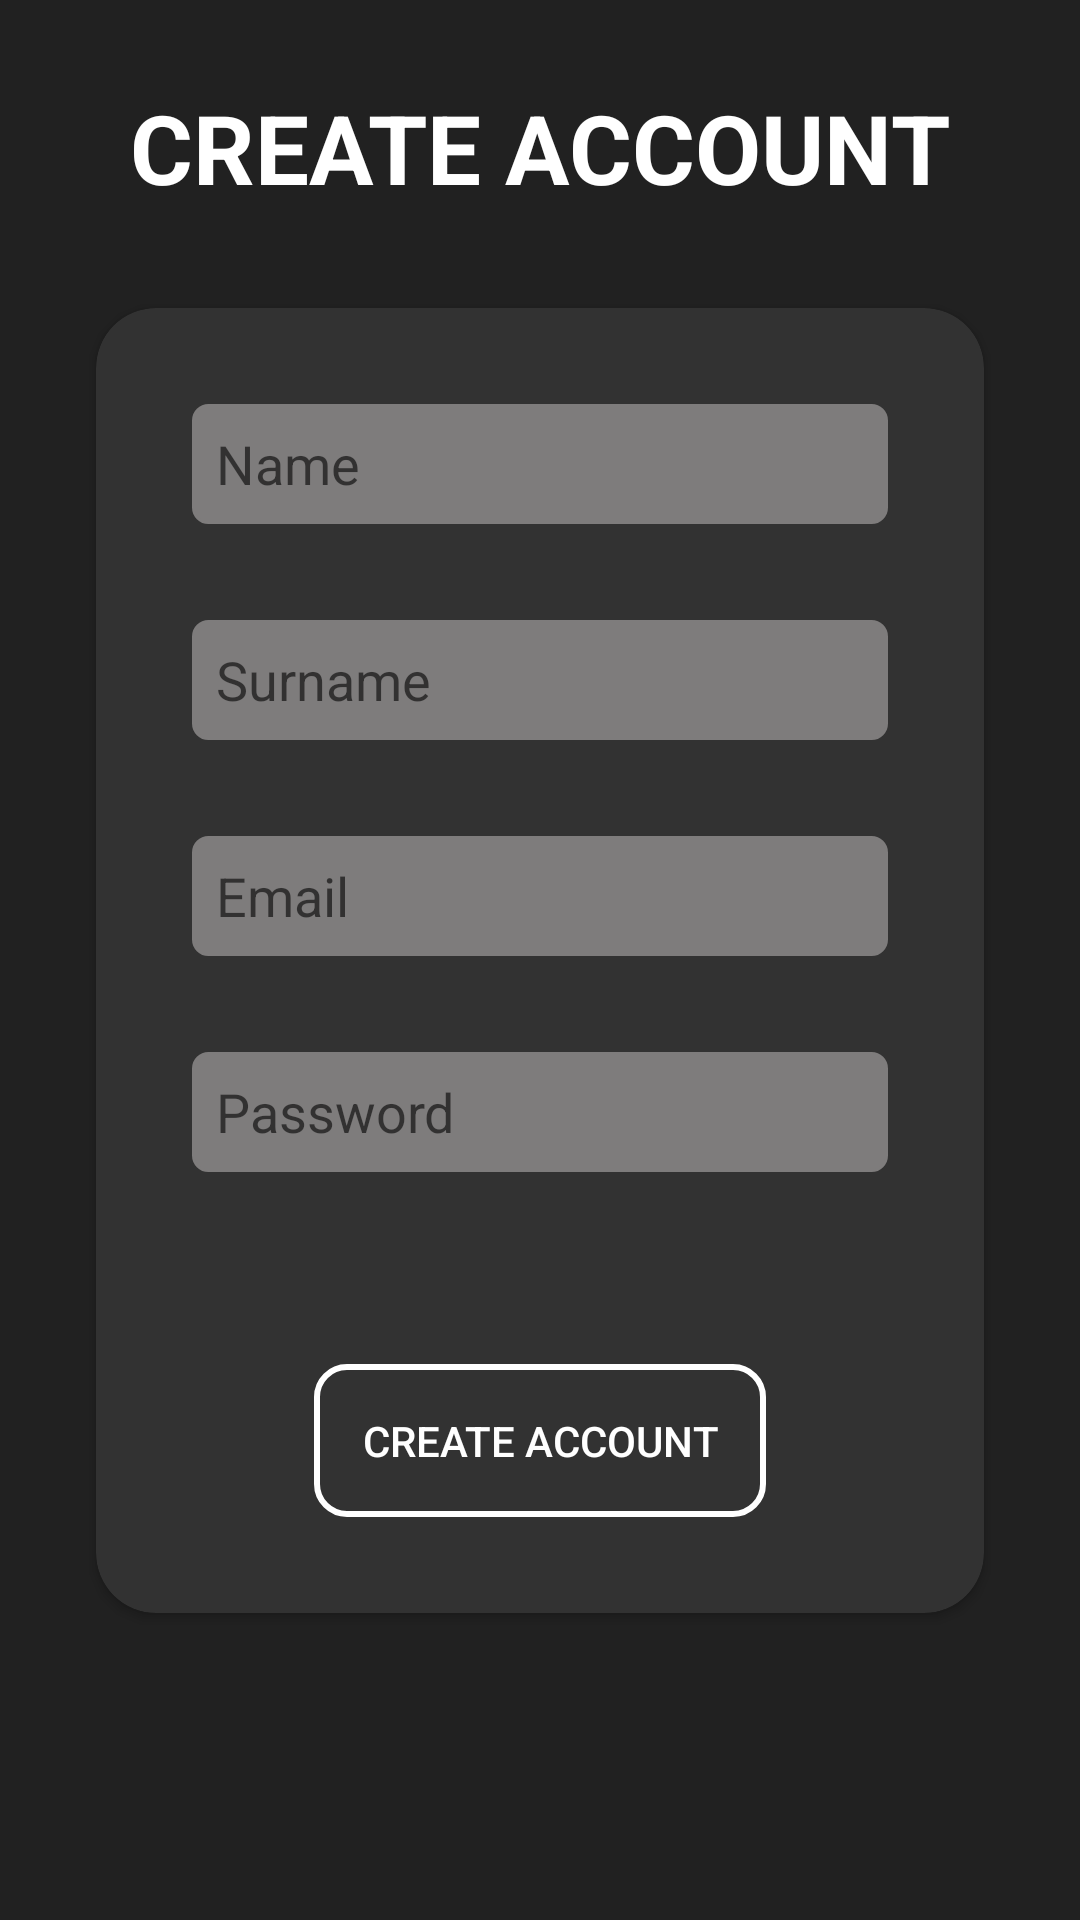

The Android layout XML behind this screen, and the referenced resources:
<!-- AndroidManifest.xml: application theme Base.Theme.CapstoneProject -->
<!-- res/layout/fragment_sign_up.xml -->
<?xml version="1.0" encoding="utf-8"?>
<androidx.constraintlayout.widget.ConstraintLayout xmlns:android="http://schemas.android.com/apk/res/android"
    xmlns:app="http://schemas.android.com/apk/res-auto"
    xmlns:tools="http://schemas.android.com/tools"
    android:layout_width="match_parent"
    android:layout_height="match_parent"
    android:background="@color/background"
    tools:context=".ui.signup.SignUpFragment">

    <TextView
        android:id="@+id/SignUpText"
        android:layout_width="wrap_content"
        android:layout_height="wrap_content"
        android:layout_marginBottom="@dimen/margin_xlarge"
        android:text="@string/sign_up"
        android:textColor="@color/white"
        android:textStyle="bold"
        android:textSize="@dimen/text_size_large"
        app:layout_constraintBottom_toTopOf="@id/SignUpCardView"
        app:layout_constraintEnd_toEndOf="parent"
        app:layout_constraintStart_toStartOf="parent" />

    <androidx.cardview.widget.CardView
        android:id="@+id/SignUpCardView"
        android:layout_width="0dp"
        android:layout_height="wrap_content"
        android:layout_marginStart="@dimen/margin_xlarge"
        android:layout_marginEnd="@dimen/margin_xlarge"
        app:cardBackgroundColor="@color/cardView"
        app:cardCornerRadius="@dimen/radius"
        app:layout_constraintBottom_toBottomOf="parent"
        app:layout_constraintEnd_toEndOf="parent"
        app:layout_constraintStart_toStartOf="parent"
        app:layout_constraintTop_toTopOf="parent">

        <androidx.constraintlayout.widget.ConstraintLayout
            android:layout_width="match_parent"
            android:layout_height="match_parent">

            <EditText
                android:id="@+id/signUpName"
                android:layout_width="0dp"
                android:layout_height="wrap_content"
                android:layout_marginStart="@dimen/margin_xlarge"
                android:layout_marginTop="@dimen/margin_xlarge"
                android:layout_marginEnd="@dimen/margin_xlarge"
                android:background="@drawable/custom_input"
                android:drawableStart="@drawable/ic_person"
                android:drawablePadding="@dimen/padding_small"
                android:ems="10"
                android:hint="@string/name"
                android:inputType="text"
                android:paddingStart="@dimen/padding_small"
                app:layout_constraintBottom_toTopOf="@id/signUpSurname"
                app:layout_constraintEnd_toEndOf="parent"
                app:layout_constraintStart_toStartOf="parent"
                app:layout_constraintTop_toTopOf="parent"
                app:layout_constraintVertical_chainStyle="packed" />

            <EditText
                android:id="@+id/signUpSurname"
                android:layout_width="0dp"
                android:layout_height="wrap_content"
                android:layout_marginTop="@dimen/margin_xlarge"
                android:background="@drawable/custom_input"
                android:drawableStart="@drawable/ic_person"
                android:drawablePadding="@dimen/padding_small"
                android:ems="10"
                android:hint="@string/surname"
                android:inputType="text"
                android:paddingStart="@dimen/padding_small"
                app:layout_constraintBottom_toTopOf="@id/signUpEmail"
                app:layout_constraintEnd_toEndOf="@id/signUpName"
                app:layout_constraintHorizontal_bias="0.5"
                app:layout_constraintStart_toStartOf="@id/signUpName"
                app:layout_constraintTop_toBottomOf="@id/signUpName" />

            <EditText
                android:id="@+id/signUpEmail"
                android:layout_width="0dp"
                android:layout_height="wrap_content"
                android:layout_marginTop="@dimen/margin_xlarge"
                android:background="@drawable/custom_input"
                android:drawableStart="@drawable/ic_email"
                android:drawablePadding="@dimen/padding_small"
                android:ems="10"
                android:hint="@string/email"
                android:inputType="textEmailAddress"
                android:paddingStart="@dimen/padding_small"
                app:layout_constraintBottom_toTopOf="@id/signUpPassword"
                app:layout_constraintEnd_toEndOf="@id/signUpSurname"
                app:layout_constraintHorizontal_bias="0.5"
                app:layout_constraintStart_toStartOf="@id/signUpSurname"
                app:layout_constraintTop_toBottomOf="@id/signUpSurname" />

            <EditText
                android:id="@+id/signUpPassword"
                android:layout_width="0dp"
                android:layout_height="wrap_content"
                android:layout_marginTop="@dimen/margin_xlarge"
                android:background="@drawable/custom_input"
                android:drawableStart="@drawable/ic_key"
                android:drawablePadding="@dimen/padding_small"
                android:ems="10"
                android:hint="@string/password"
                android:inputType="textPassword"
                android:paddingStart="@dimen/padding_small"
                app:layout_constraintBottom_toTopOf="@id/SignUpButton"
                app:layout_constraintEnd_toEndOf="@id/signUpEmail"
                app:layout_constraintHorizontal_bias="0.5"
                app:layout_constraintStart_toStartOf="@id/signUpEmail"
                app:layout_constraintTop_toBottomOf="@id/signUpEmail" />

            <Button
                android:id="@+id/SignUpButton"
                android:layout_width="wrap_content"
                android:layout_height="wrap_content"
                android:layout_marginTop="@dimen/margin_xxlarge"
                android:layout_marginBottom="@dimen/margin_xlarge"
                android:background="@drawable/custom_button"
                android:text="@string/sign_up"
                android:textColor="@color/white"
                android:padding="@dimen/padding_medium"
                app:layout_constraintBottom_toBottomOf="parent"
                app:layout_constraintEnd_toEndOf="@id/signUpPassword"
                app:layout_constraintHorizontal_bias="0.5"
                app:layout_constraintStart_toStartOf="@id/signUpPassword"
                app:layout_constraintTop_toBottomOf="@id/signUpPassword" />

        </androidx.constraintlayout.widget.ConstraintLayout>

    </androidx.cardview.widget.CardView>

</androidx.constraintlayout.widget.ConstraintLayout>
<!-- resources referenced by this layout -->
<resources>
  <color name="background">#212121</color>
  <color name="cardView">#323232</color>
  <color name="white">#FFFFFFFF</color>
  <dimen name="margin_xlarge">32dp</dimen>
  <dimen name="margin_xxlarge">64dp</dimen>
  
      //padding
  <dimen name="padding_medium">16dp</dimen>
  
      //string
  <dimen name="padding_small">8dp</dimen>
  <dimen name="radius">20dp</dimen>
  <dimen name="text_size_large">32sp</dimen>
  <!-- drawable custom_button (drawable) -->
  <?xml version="1.0" encoding="utf-8"?>
  <shape android:shape="rectangle" xmlns:android="http://schemas.android.com/apk/res/android">
      <stroke android:color="@color/white" android:width="@dimen/button_width"/>
      <corners android:radius="@dimen/button_radius"/>
  </shape>
  <!-- drawable custom_input (drawable) -->
  <?xml version="1.0" encoding="utf-8"?>
  <selector xmlns:android="http://schemas.android.com/apk/res/android">
  
      <item android:state_enabled="true" android:state_focused="true">
          <shape android:shape="rectangle">
              <solid android:color="@color/white"/>
              <corners android:radius="@dimen/input_radius"/>
              <stroke android:color="@color/white" android:width="1dp"/>
              <size android:height="40dp"></size>
          </shape>
      </item>
  
      <item android:state_enabled="true">
          <shape android:shape="rectangle">
              <solid android:color="@color/input"/>
              <corners android:radius="@dimen/input_radius"/>
              <stroke android:color="@color/input" android:width="@dimen/input_width"/>
              <size android:height="@dimen/input_height"></size>
          </shape>
      </item>
  </selector>
  <string name="email">Email</string>
  <string name="name">Name</string>
  <string name="password">Password</string>
  <string name="sign_up">CREATE ACCOUNT</string>
  <string name="surname">Surname</string>
  <style name="Base.Theme.CapstoneProject" parent="Theme.AppCompat.Light.NoActionBar">
          
          
          <item name="android:windowIsTranslucent">true</item>
      </style>
  <dimen name="button_width">2dp</dimen>
  
      //input
  <dimen name="button_radius">10dp</dimen>
  <dimen name="input_radius">5dp</dimen>
  <color name="input">#7E7C7C</color>
  <dimen name="input_width">1dp</dimen>
  <dimen name="input_height">40dp</dimen>
  
      //radius
</resources>
